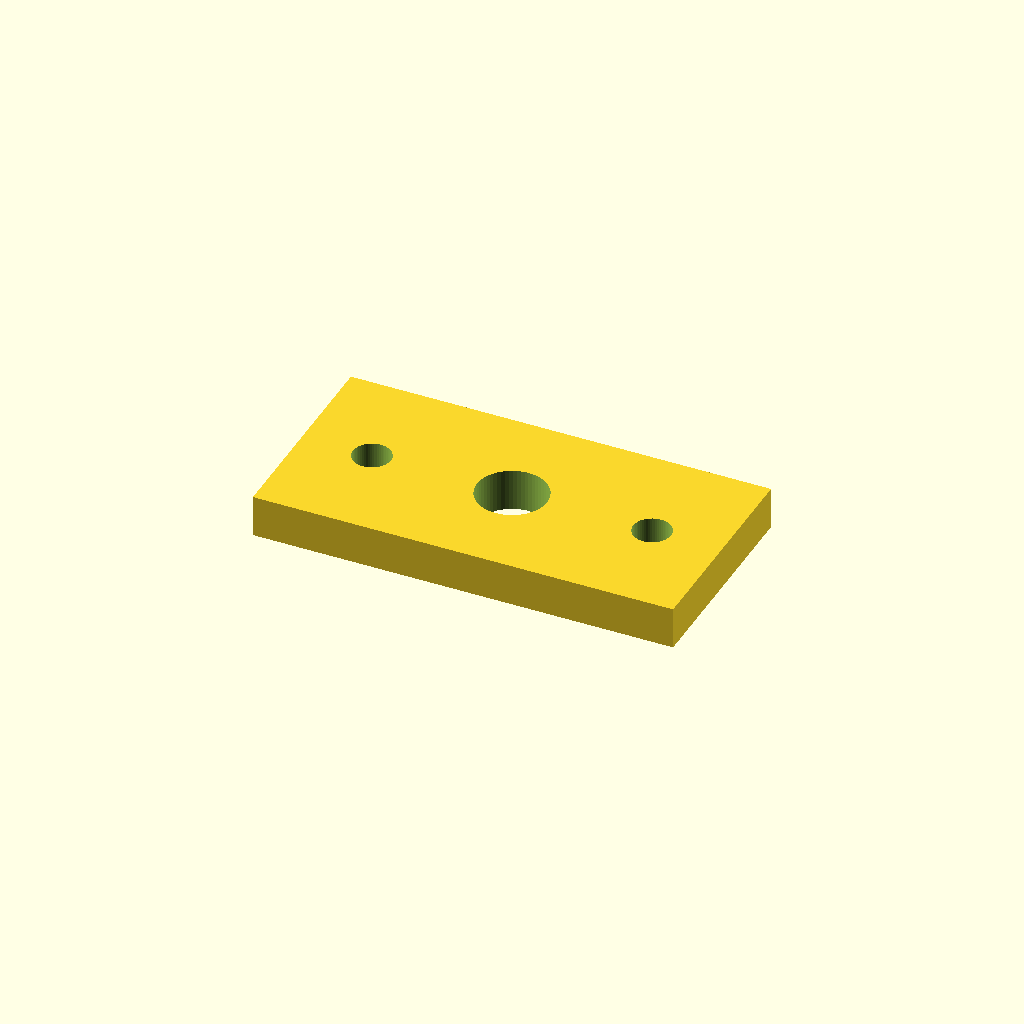
Cell 1: the model at its default parameters.
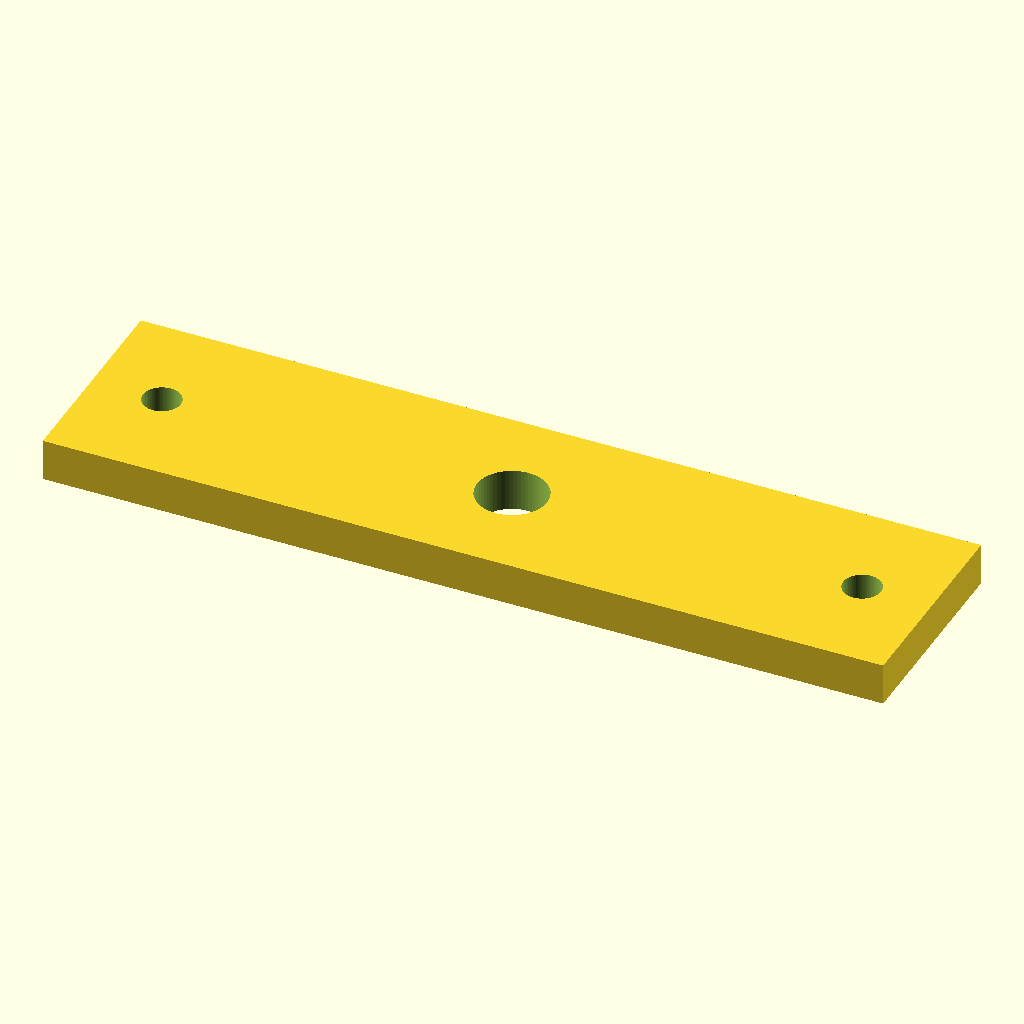
Cell 2: the same model with plate_l = 120.
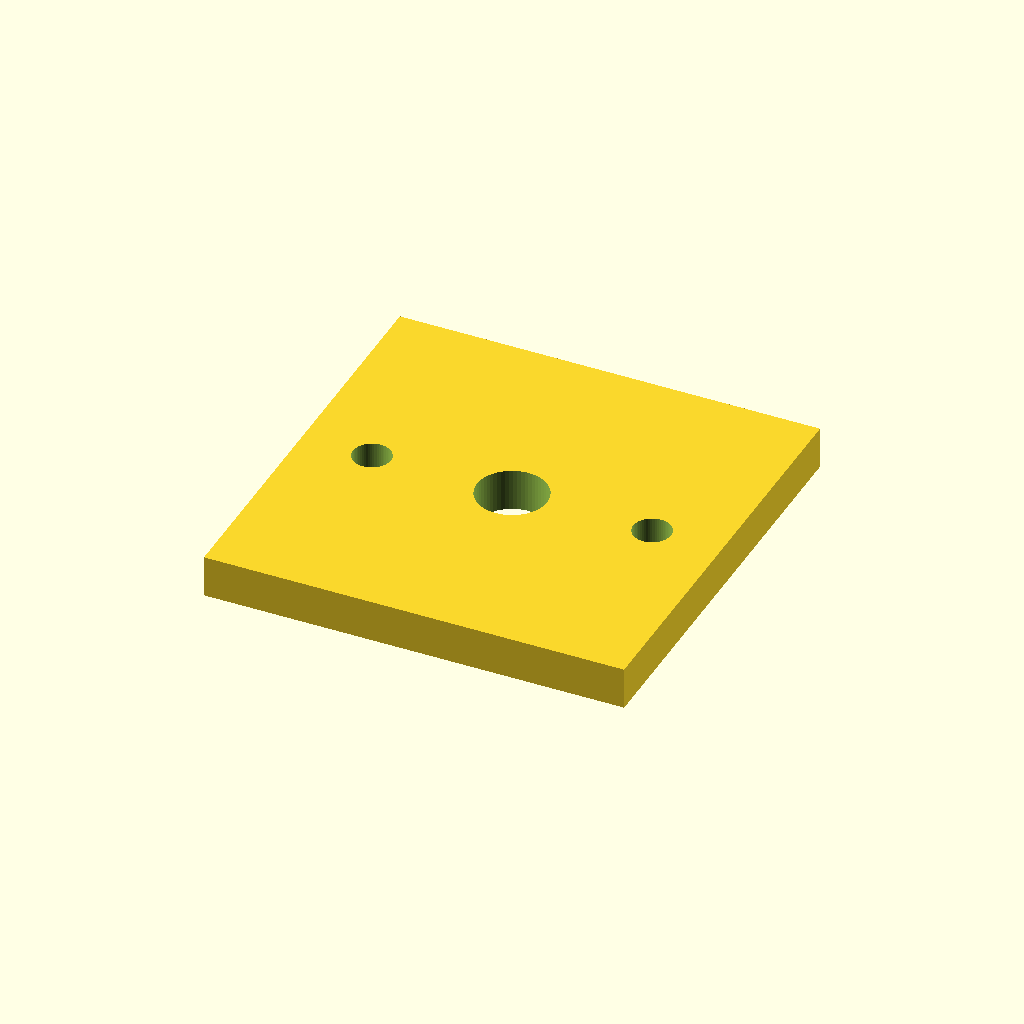
Cell 3 — plate_w set to 60, the other parameters unchanged.
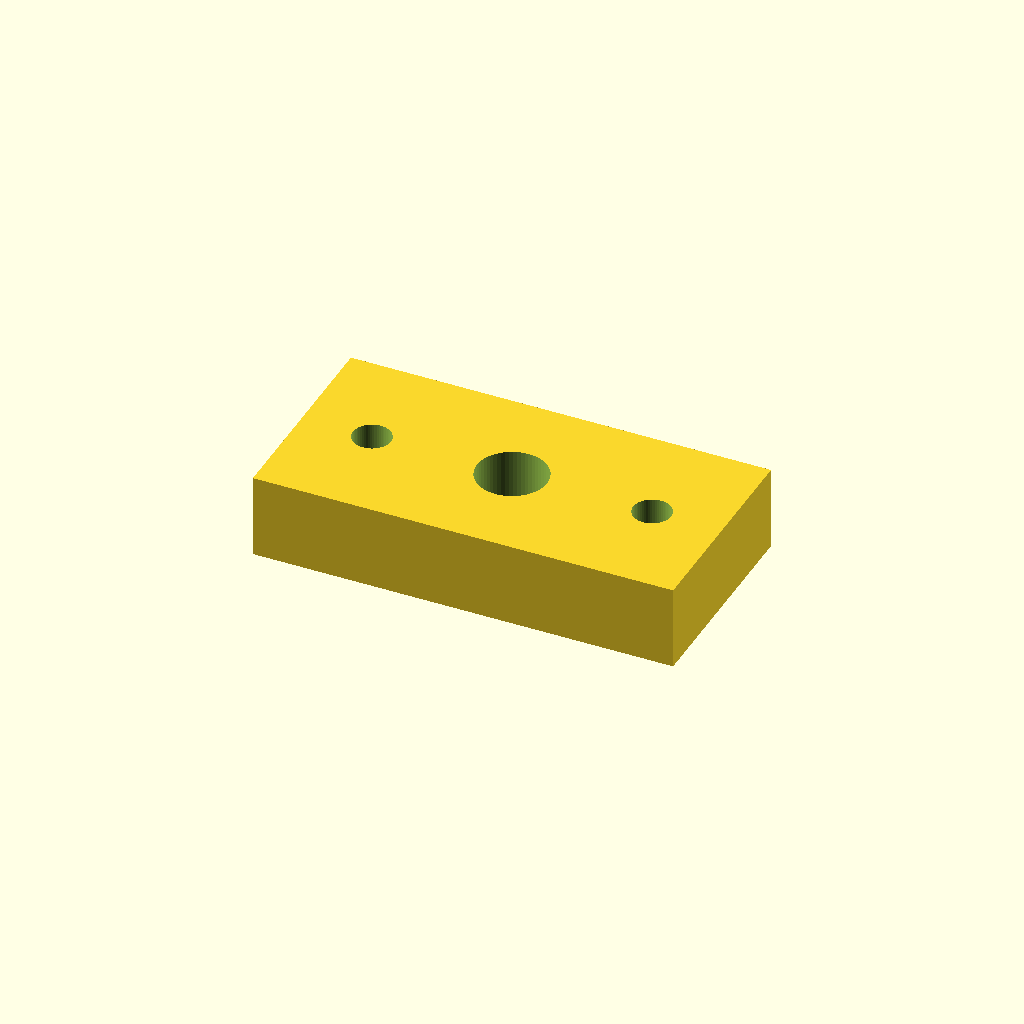
Cell 4: the same model with plate_t = 12.
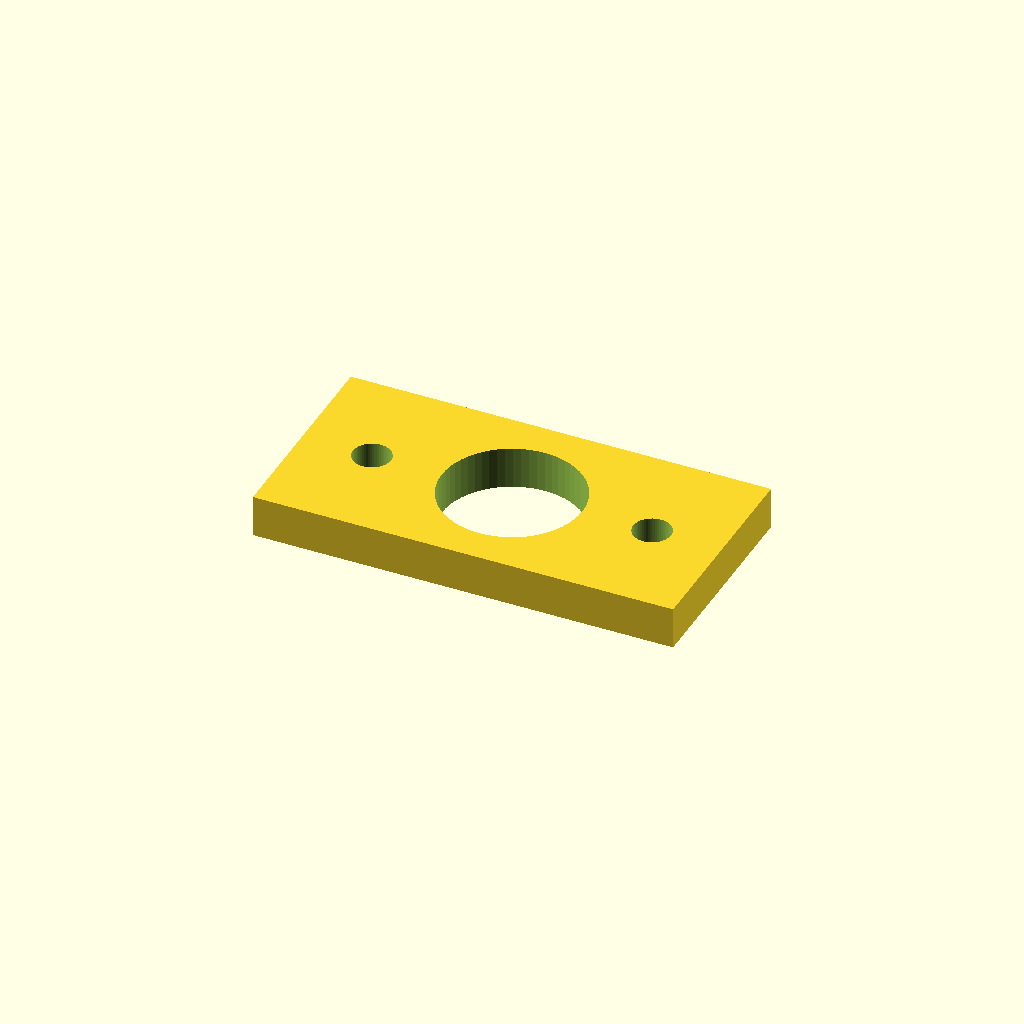
Cell 5: the same model with bore_d = 20.
One fixed orthographic camera (rotation 55°, 0°, 25°; colour scheme Cornfield) for every cell.
OpenSCAD source file optional_data/data/parts/part_0543.scad:
// Rod-end mounting plate.
$fn = 60;
eps = 0.02;
plate_l = 60;
plate_w = 30;
plate_t = 6;
bore_d = 10;
difference() {
    cube([plate_l, plate_w, plate_t], center = true);
    translate([0, 0, -plate_t / 2 - eps]) cylinder(d = bore_d, h = plate_t + 2 * eps);
    for (x = [-plate_l / 2 + 10, plate_l / 2 - 10])
        translate([x, 0, -plate_t / 2 - eps]) cylinder(d = 5.4, h = plate_t + 2 * eps);
}
Parameter table extracted from the source (name, type, default, range or options):
eps: number, default 0.02
plate_l: number, default 60
plate_w: number, default 30
plate_t: number, default 6
bore_d: number, default 10
